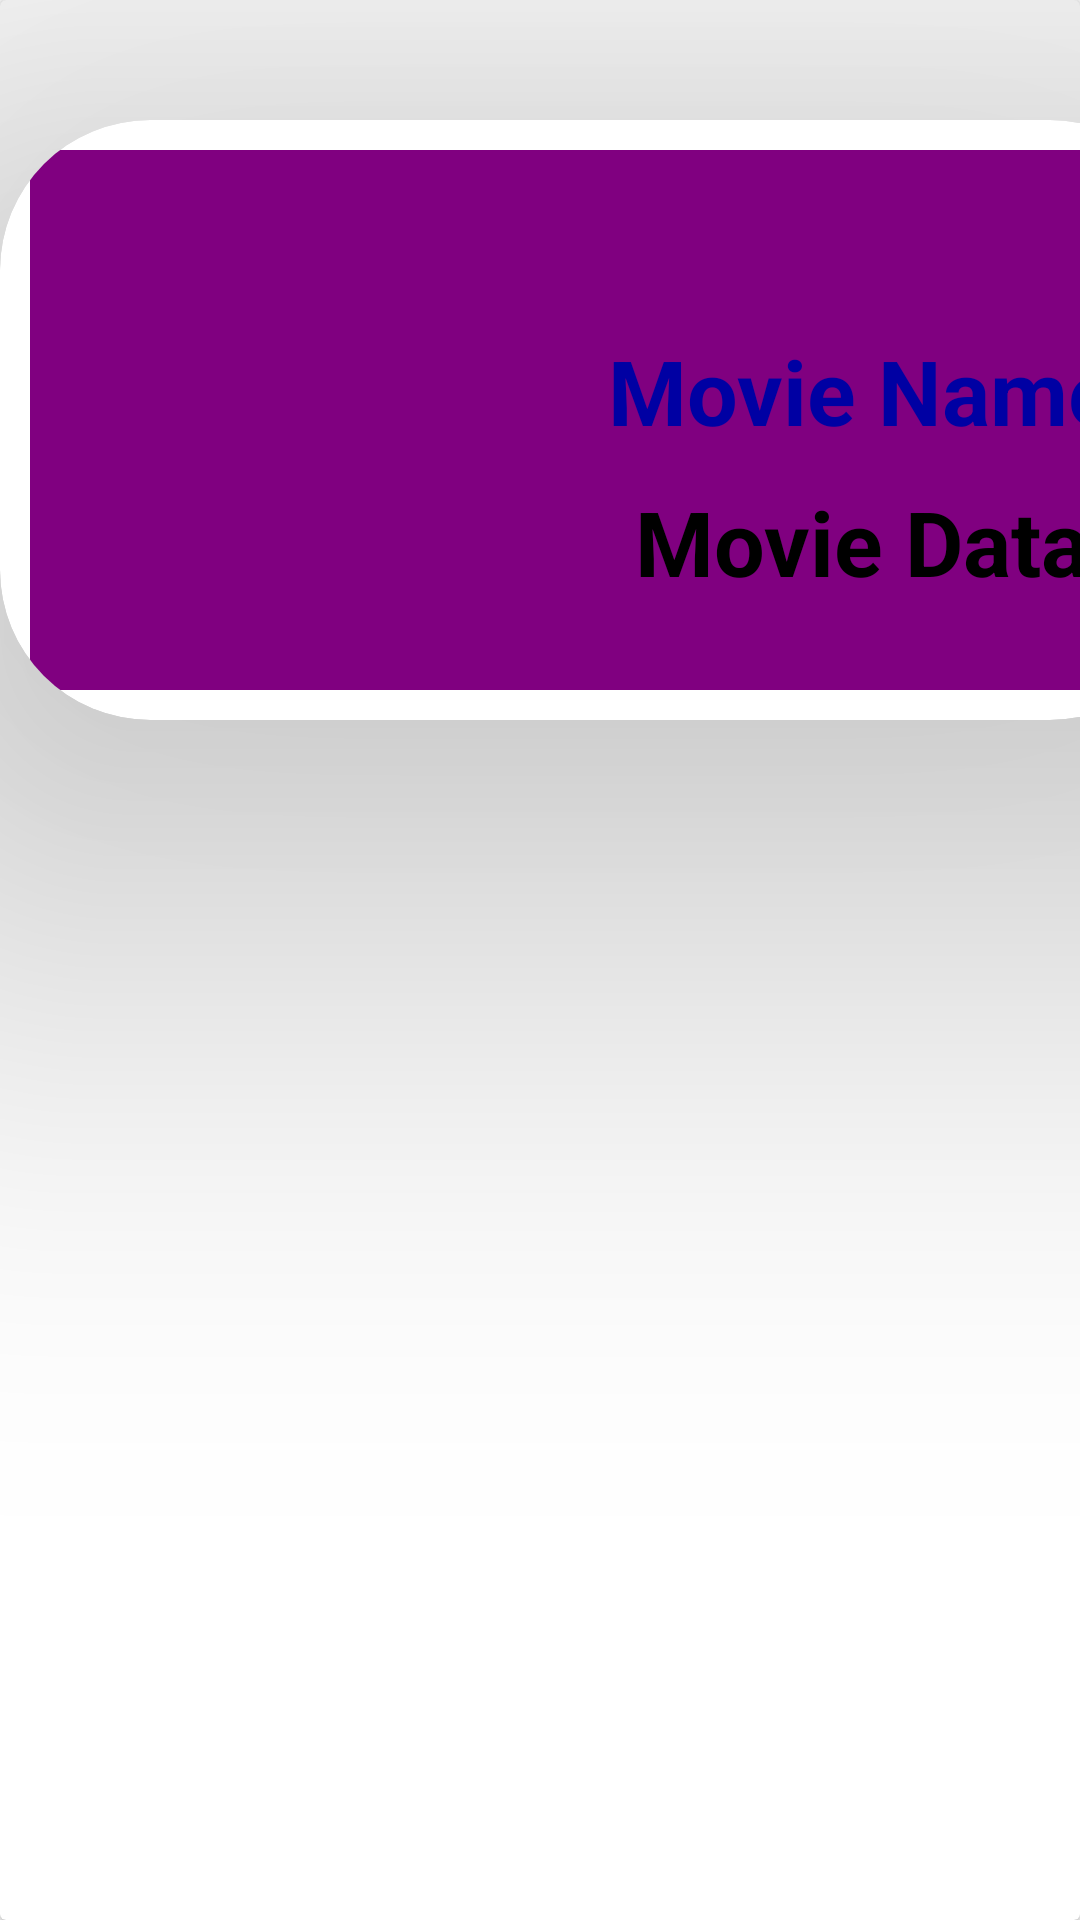

Produce the Android XML layout that renders to this screen, including the resource entries it uses.
<!-- AndroidManifest.xml: application theme MyStyle -->
<!-- res/layout/movie_item_list.xml -->
<?xml version="1.0" encoding="utf-8"?>
<LinearLayout xmlns:android="http://schemas.android.com/apk/res/android"
    xmlns:app="http://schemas.android.com/apk/res-auto"
    xmlns:tools="http://schemas.android.com/tools"
    android:layout_width="match_parent"
    android:layout_height="wrap_content"
    android:orientation="vertical">

    <androidx.cardview.widget.CardView
        android:layout_width="match_parent"
        android:layout_height="match_parent">

        <androidx.cardview.widget.CardView
            android:id="@+id/cardView"
            android:layout_width="400dp"
            android:layout_height="200dp"
            android:layout_marginTop="40dp"
            android:background="@color/purple"
            app:cardCornerRadius="50dp"
            app:cardElevation="100dp">

            <LinearLayout
                android:layout_width="match_parent"
                android:layout_height="match_parent"
                android:layout_margin="10dp"
                android:background="@color/purple"
                android:orientation="horizontal">


                <ImageView
                    android:id="@+id/imageViewMovie"
                    android:layout_width="172dp"


                    android:layout_height="201dp"
                    android:layout_gravity="center"
                    android:layout_marginLeft="3dp"
                    tools:src="@drawable/avatar" />

                <LinearLayout
                    android:layout_width="match_parent"
                    android:layout_height="wrap_content"
                    android:orientation="vertical">


                    <TextView
                        android:id="@+id/textViewMovieName"
                        android:layout_width="200dp"
                        android:layout_height="wrap_content"
                        android:layout_gravity="center"
                        android:layout_marginTop="60dp"
                        android:gravity="center"
                        android:text="Movie Name"
                        android:textColor="@color/blue"
                        android:textSize="30dp"
                        android:textStyle="bold" />

                    <TextView
                        android:id="@+id/textViewMovieData"
                        android:layout_width="wrap_content"
                        android:layout_height="wrap_content"
                        android:layout_gravity="center"
                        android:layout_marginTop="10dp"
                        android:text="Movie Data"
                        android:textColor="@color/black"
                        android:textSize="30dp"
                        android:textStyle="bold" />
                </LinearLayout>
            </LinearLayout>

        </androidx.cardview.widget.CardView>
    </androidx.cardview.widget.CardView>
</LinearLayout>
<!-- resources referenced by this layout -->
<resources>
  <color name="black">#FF000000</color>
  <color name="blue">#0000A3   </color>
  <color name="purple">#800080   </color>
  <style name="MyStyle" parent="Theme.AppCompat.DayNight.NoActionBar">
          
           <item name="colorPrimary">@color/colorPrimary</item>
           <item name="colorPrimaryDark">@color/colorPrimaryDark</item>
           <item name="colorAccent">@color/colorAccent</item>
           <item name="color">@color/color</item>
           <item name="colorOnPrimary">@color/colorOnPrimary</item>
      </style>
  <color name="colorPrimary">#8A9A5B </color>
  <color name="colorPrimaryDark">#E37A55  </color>
  <color name="colorAccent">#EF233C   </color>
  <color name="color">#FF007F   </color>
  <color name="colorOnPrimary">#5A1847   </color>
</resources>
